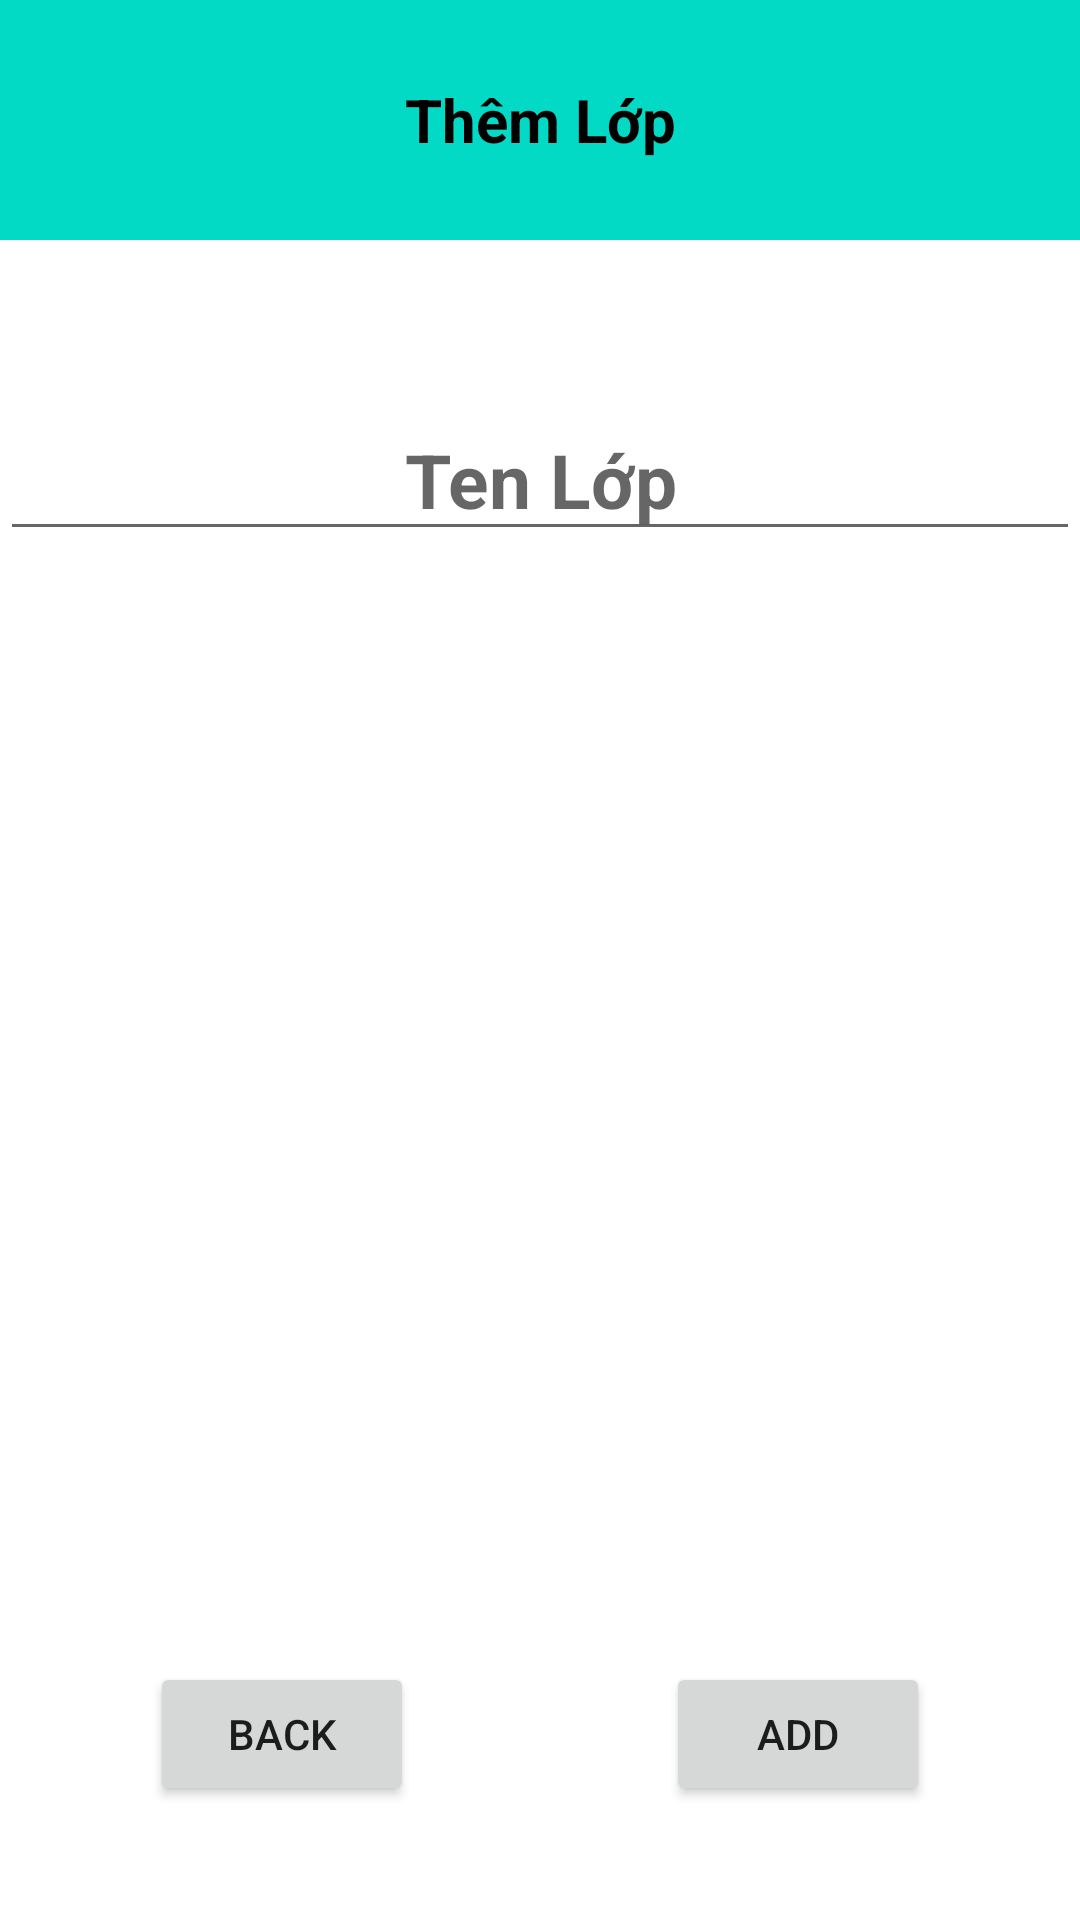

Reconstruct the res/layout file that produces this screen, plus the resources it refers to.
<!-- AndroidManifest.xml: application theme Theme.MyActitivyDatabase -->
<!-- res/layout/activity_add_class.xml -->
<?xml version="1.0" encoding="utf-8"?>
<RelativeLayout
    xmlns:android="http://schemas.android.com/apk/res/android"
    xmlns:tools="http://schemas.android.com/tools"
    android:layout_width="match_parent"
    android:layout_height="match_parent">


    <TextView
        android:id="@+id/tvThemHocSinh"
        android:layout_width="match_parent"
        android:layout_height="80dp"
        android:text="Thêm Lớp"
        android:gravity="center"
        android:textSize="20dp"
        android:textColor="@color/black"
        android:textStyle="bold"
        android:background="@color/teal_200"
        tools:layout_editor_absoluteX="6dp"
        tools:layout_editor_absoluteY="9dp" />

    <EditText
        android:id="@+id/editAddNameClass"
        android:layout_width="match_parent"
        android:layout_height="wrap_content"
        android:layout_below="@id/tvThemHocSinh"
        android:layout_marginTop="53dp"
        android:textStyle="bold"
        android:textColor="@color/design_default_color_error"
        android:layout_marginBottom="20dp"
        android:gravity="center_horizontal"
        android:hint="Ten Lớp"
        android:textSize="25dp" />




    <Button
        android:id="@+id/btnAddStudentBack"
        android:layout_width="wrap_content"
        android:layout_height="wrap_content"
        android:layout_marginLeft="50dp"
        android:layout_alignParentBottom="true"
        android:layout_marginBottom="38dp"
        android:text="Back">

    </Button>
    <Button
        android:id="@+id/btnAddStudent"
        android:layout_width="wrap_content"
        android:layout_height="wrap_content"
        android:layout_marginRight="50dp"
        android:layout_alignParentRight="true"
        android:layout_alignParentBottom="true"
        android:layout_marginBottom="38dp"
        android:text="Add">

    </Button>

</RelativeLayout>
<!-- resources referenced by this layout -->
<resources>
  <style name="Theme.MyActitivyDatabase" parent="Theme.MaterialComponents.DayNight.DarkActionBar">
          
          <item name="colorPrimary">@color/purple_500</item>
          <item name="colorPrimaryVariant">@color/purple_700</item>
          <item name="colorOnPrimary">@color/white</item>
          
          <item name="colorSecondary">@color/teal_200</item>
          <item name="colorSecondaryVariant">@color/teal_700</item>
          <item name="colorOnSecondary">@color/black</item>
          
          <item name="android:statusBarColor" tools:targetApi="l">?attr/colorPrimaryVariant</item>
          
      </style>
  <!-- not gathered from this repository: default colours our renderer supplied (Android Studio template values) -->
  <color name="purple_500">#FF6200EE</color>
  <color name="purple_700">#FF3700B3</color>
  <color name="teal_200">#FF03DAC5</color>
  <color name="teal_700">#FF018786</color>
  <color name="black">#FF000000</color>
  <color name="white">#FFFFFFFF</color>
</resources>
